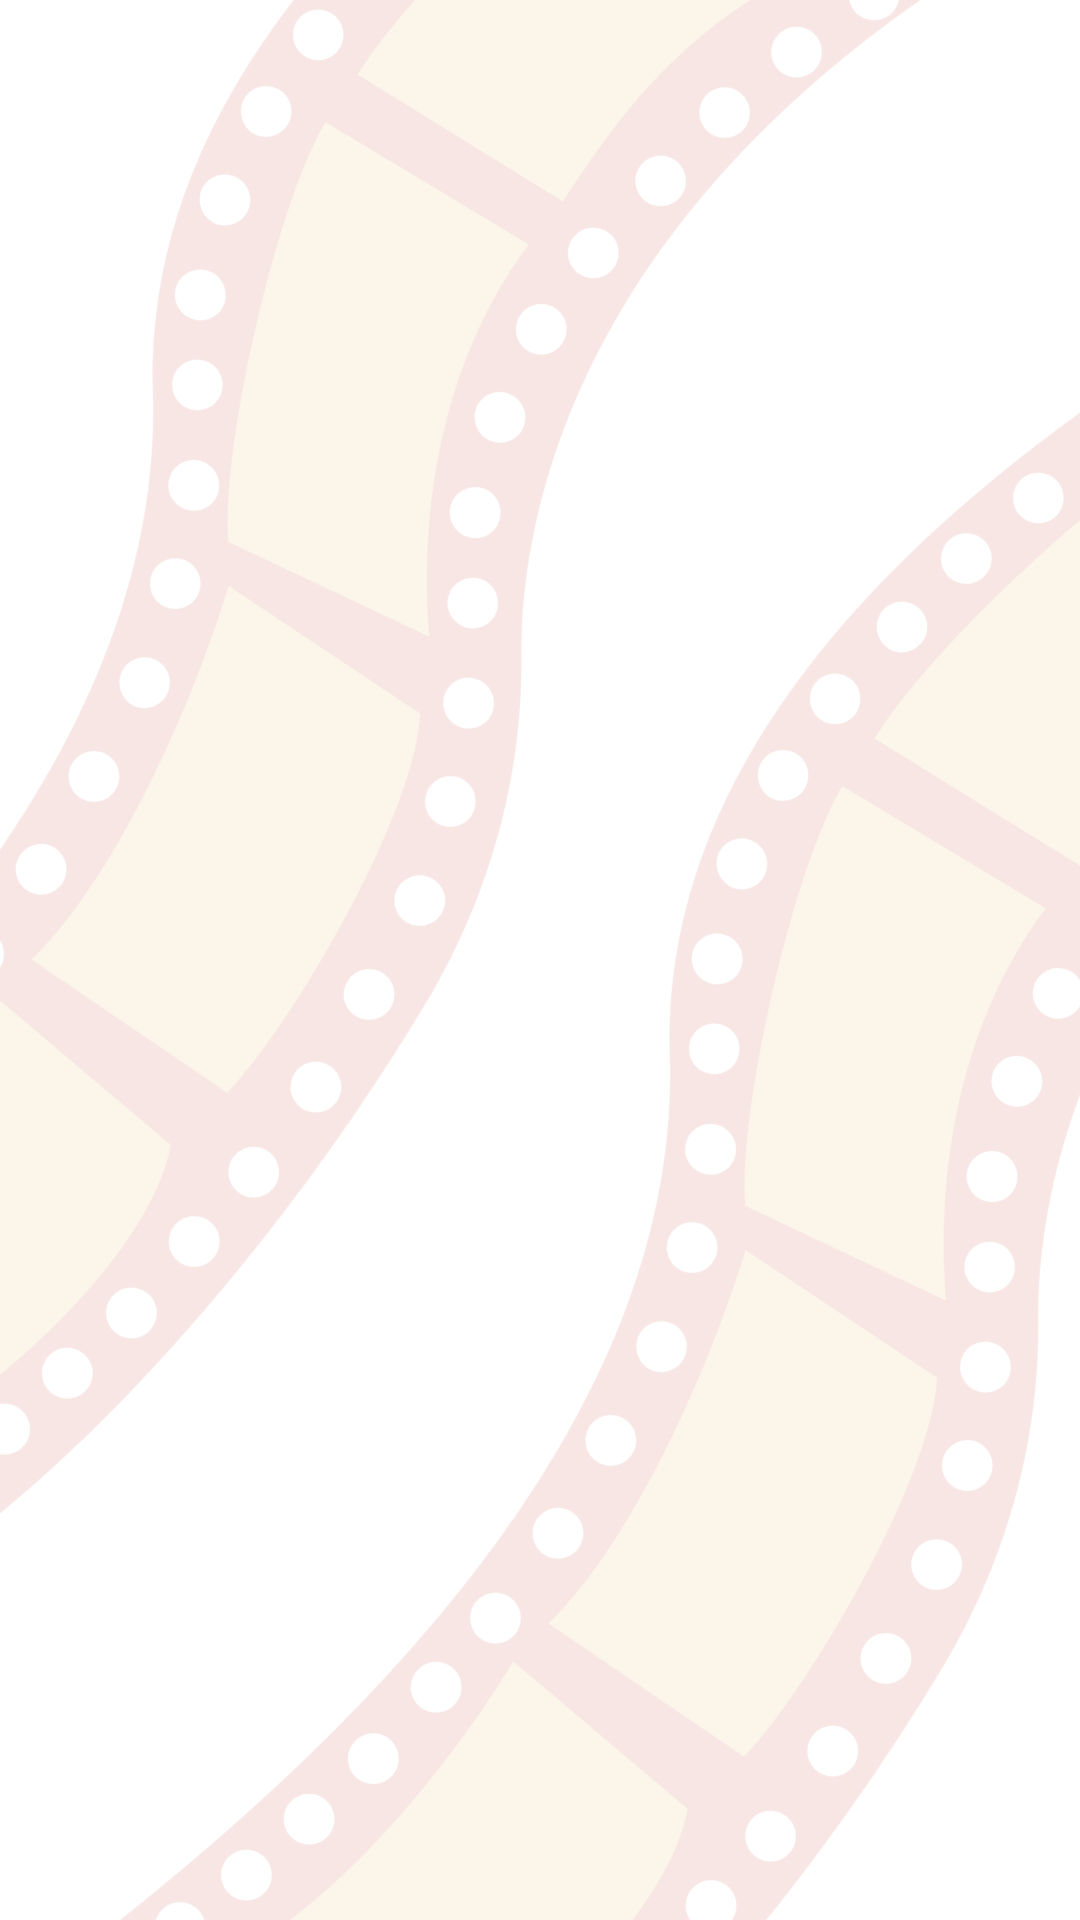

Layout XML and referenced resources for this Android screen:
<!-- AndroidManifest.xml: application theme Theme.MovieNow -->
<!-- res/layout/fragment_home.xml -->
<?xml version="1.0" encoding="utf-8"?>
<RelativeLayout
    xmlns:android="http://schemas.android.com/apk/res/android"
    xmlns:app="http://schemas.android.com/apk/res-auto"
    xmlns:tools="http://schemas.android.com/tools"
    android:layout_width="match_parent"
    android:layout_height="match_parent"
    tools:context=".MainActivity"
    android:background="@drawable/bg">

    <androidx.recyclerview.widget.RecyclerView
        android:layout_marginTop="10dp"
        android:layout_width="match_parent"
        android:layout_height="match_parent"
        android:id="@+id/recyclerView"
        android:scrollbars="vertical"/>

</RelativeLayout>
<!-- resources referenced by this layout -->
<resources>
  <!-- drawable bg: png bitmap (drawable, 172286 bytes) -->
  <style name="Theme.MovieNow" parent="Base.Theme.MovieNow" />
  <style name="Base.Theme.MovieNow" parent="Theme.Material3.DayNight.NoActionBar">
          <item name="colorPrimary">@color/lavender</item>
          <item name="colorSecondary">@color/white</item>
      </style>
  <color name="lavender">#F67272</color>
  <color name="white">#FFFFFFFF</color>
</resources>
